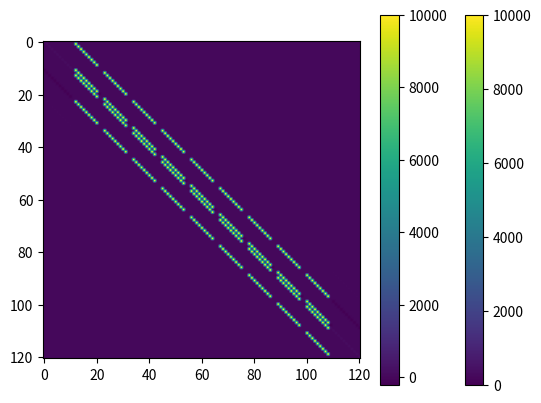
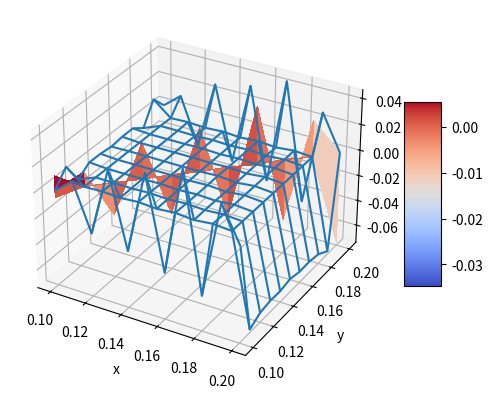

These charts were generated, in order, by the following Python code:
import numpy as np
from numpy import log, linalg as LA
from matplotlib import cm
from matplotlib.ticker import LinearLocator
import matplotlib.pyplot as plt


#constants
H = 0.005
K = 1.68
P = 5
L = 2
delta = 0.1

def mesh(xvals,yvals,w,xlabel='',ylabel='',zlabel=''):
    x,y = np.meshgrid(xvals,yvals)			# 3-D plot of 2D array w
    fig = plt.figure()
    ax = fig.add_subplot(111, projection='3d')
    ax.plot_wireframe(x, y, w, rstride=1)
    ax.set_xlabel(xlabel); ax.set_ylabel(ylabel); ax.set_zlabel(zlabel)
    surf = ax.plot_surface(xvals,yvals,w, cmap=cm.coolwarm, linewidth=0, antialiased=False)
    fig.colorbar(surf, shrink=0.5, aspect=5)
    plt.show()

def power_constant():
    return - P/(delta * K *L)

def const_1(k_or_h):
    return (-3/(2*k_or_h) + H/K)

def const_2(k_or_h):
    return (2/k_or_h)

def const_3(k_or_h):
    return -(1/(2*k_or_h))

def const_4(k,h):
    return -(2*((1/k)+(1/h)))

def const_5(k_or_h):
    return (1/pow(k_or_h,2))

def const_6(h):
    return (-3/(2*h))

def poisson(xl,xr,yb,yt,M,N):
    m = M+1
    n = N+1 
    h = (xr-xl)/M
    k = (yt-yb)/N
    x = np.linspace(xl,xr,m)    # set mesh values 
    y = np.linspace(yb,yt,n)
    A = np.zeros((m*n,m*n))     # The A matrix is the reverse of what is seen in the
                                # lectures because numpy's indexing is insane and
                                # I won't bother to change it
    b = np.zeros(m*n) 
    for i in range(1,m-1):  # interior points 
        for j in range(n-2,0,-1):
            A[(i-1)+j*m,i+j*m] = const_5(k)      # The left node
            A[(i+1)+j*m,i+j*m] = const_5(k)      # The right node 
            A[i+j*m,i+j*m] = const_4(k,h)  # The node itself
            A[i+(j-1)*m,i+j*m] = const_5(k)  # The bottom node
            A[i+(j+1)*m,i+j*m] = const_5(k)  # The top node
            b[i+j*m] = 0             # What the hell is this?
    plt.imshow(A)
    plt.colorbar()
    plt.show()
    for i in range(m): 		# bottom and top boundary points 
        j = n-1               # Top
        A[i+j*m,i+j*m] = const_1(k)  # Why is it set to one?
        A[i+(j-1)*m,i+j*m] = const_2(k)  # This needs to be error checked
        A[i+(j-2)*m,i+j*m] = const_3(k)  # This needs to be error checked
        b[i+j*m] = 0 # I think this doesn't make sense, we already have all boundary conditions
        j = 0             # Bottom
        A[i+j*m,i+j*m] = const_1(k)  # Why?
        A[i+(j+1)*m,i+j*m] = const_2(k)  # This needs to be error checked
        A[i+(j+2)*m,i+j*m] = const_3(k)  # This needs to be error checked
        b[i+j*m] = 0 # Why?
    for j in range(n-2,0,-1):	# left and right boundary points 
        i = 0
        A[i+j*m,i+j*m] = const_6(h)
        A[i+1+j*m,i+j*m] = -const_3(h)
        A[i+2+j*m,i+j*m] = const_3(h)
        b[i+j*m] = power_constant() # This assumes that all of the left side is power
        i = m-1
        A[i+j*m,i+j*m] = const_1(h)
        A[i-1+j*m,i+j*m] = const_2(h)
        A[i-2+j*m,i+j*m] = const_3(h)
        b[i+j*m] = 0 
    v = LA.solve(A,b)	# solve for solution in v labeling 
    w = np.reshape(v,(m,n),order='F') #translate from v to w

    print(f"A: {A}")
    print(f"b: {b}")

    plt.imshow(A)
    plt.colorbar()
    plt.show()
    mesh(x,y,w.T,'x','y','w') 
    return "ok"

def fill_equation(n,m,low,high):
    A = np.zeros((n,m))
    for i in range(0,n):    # The y-axis, 0 is the top, n-1 is the bottom
        for j in range(0,m):# The x-axis, 0 is the left, n-1 is the right
            if i==0:
                A[i,j] = 3  # Top side
                continue
            elif i==(m-1):
                A[i,j] = 4  # Bottom side
                continue
            elif j==0:
                if ((low<=i) and (i<=high)):
                    A[i,j] = 6  # Power side
                    continue
                else:
                    A[i,j] = 1  # Left side
                    continue
            elif j == (n-1):
                A[i,j] = 2  # Right side
                continue
            else:
                A[i,j] = 5  # Inside
    
    return A

w = poisson(0.2,0.1,0.2,0.1,10,10)
#A = fill_equation(5,5,1,2)
#print(A)